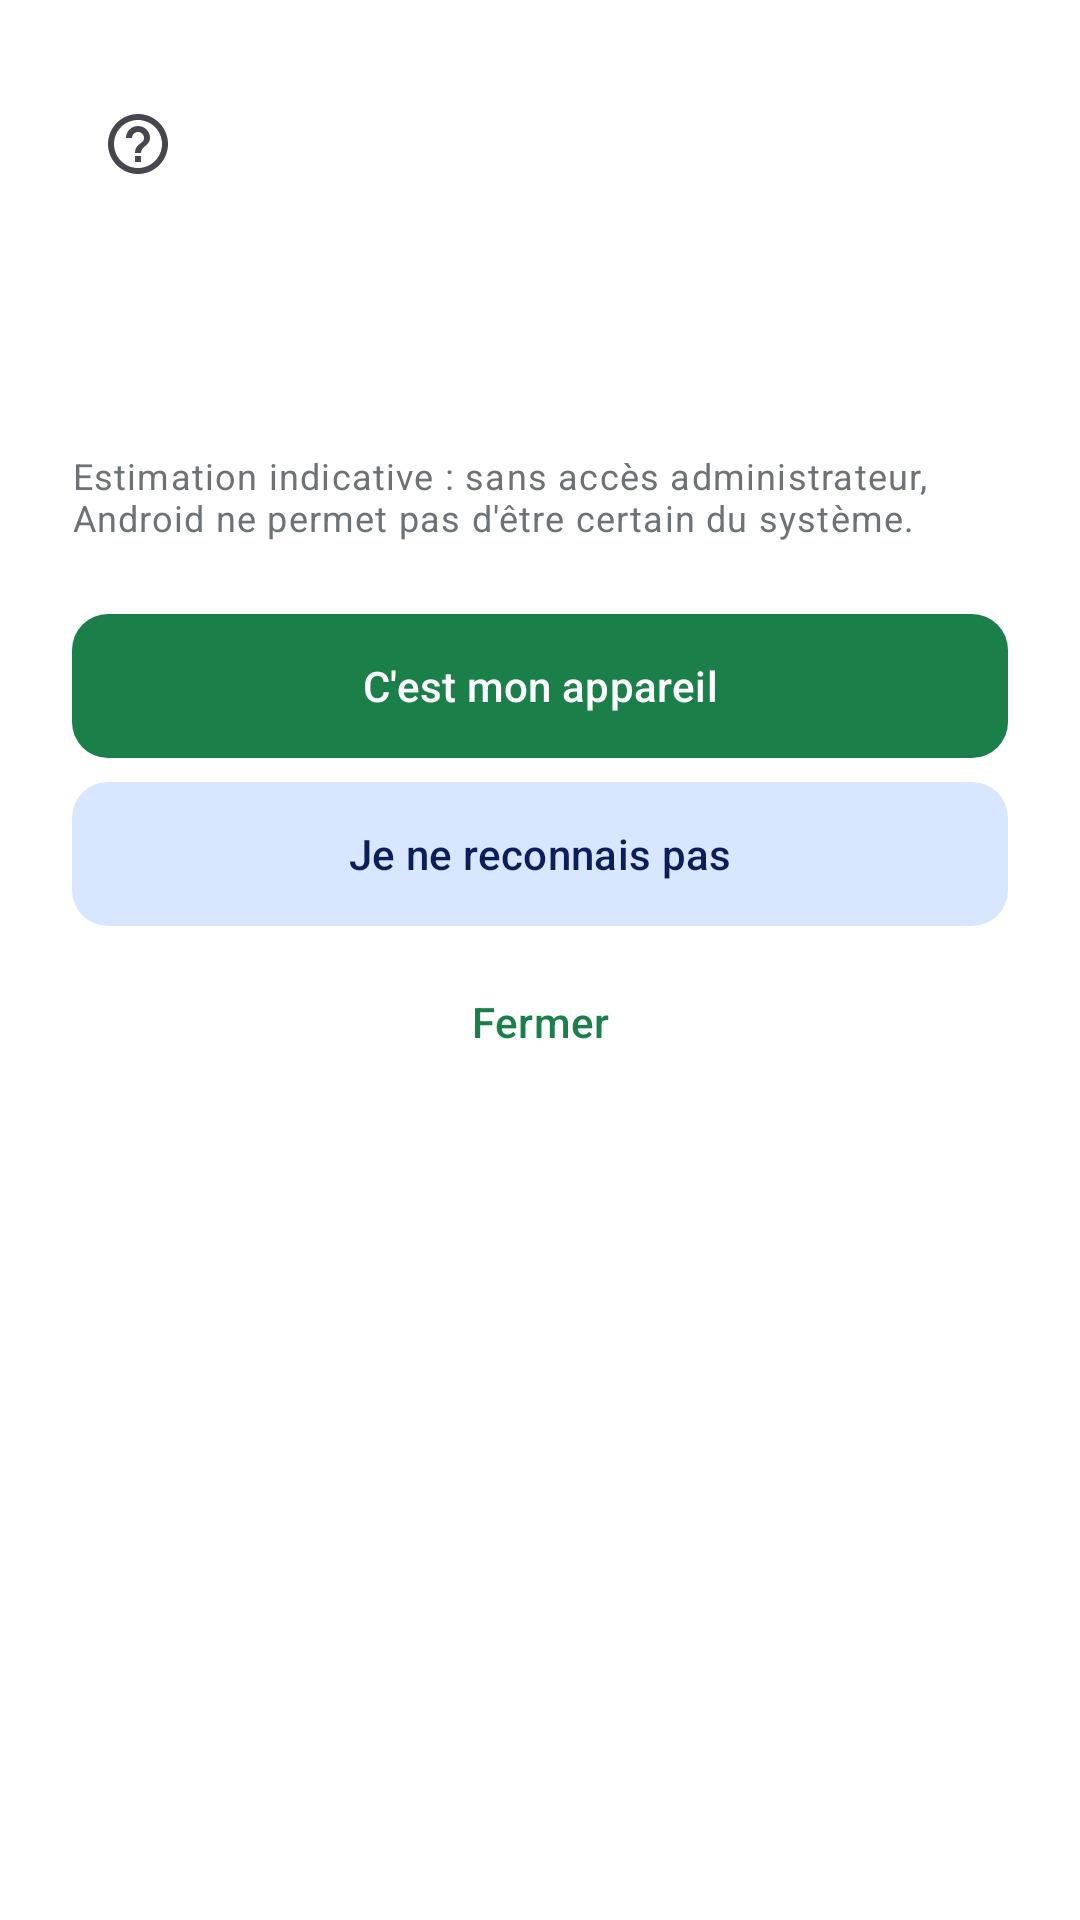

Here is an Android app screen rendered from its layout file. Give the layout XML and the strings, colors and styles it references.
<!-- AndroidManifest.xml: application theme Theme.NetScan -->
<!-- res/layout/simple_dialog_device.xml -->
<?xml version="1.0" encoding="utf-8"?>
<ScrollView xmlns:android="http://schemas.android.com/apk/res/android"
    xmlns:app="http://schemas.android.com/apk/res-auto"
    android:layout_width="match_parent"
    android:layout_height="wrap_content"
    android:background="?attr/colorSurface"
    android:fillViewport="false">

    <LinearLayout
        android:layout_width="match_parent"
        android:layout_height="wrap_content"
        android:orientation="vertical"
        android:padding="@dimen/screen_padding_large">

        <LinearLayout
            android:layout_width="match_parent"
            android:layout_height="wrap_content"
            android:gravity="center_vertical"
            android:orientation="horizontal">

            <FrameLayout
                android:id="@+id/icon_container"
                android:layout_width="@dimen/device_icon_container"
                android:layout_height="@dimen/device_icon_container">

                <ImageView
                    android:id="@+id/image_os"
                    android:layout_width="24dp"
                    android:layout_height="24dp"
                    android:layout_gravity="center"
                    android:importantForAccessibility="no"
                    android:src="@drawable/ic_os_unknown" />
            </FrameLayout>

            <LinearLayout
                android:layout_width="0dp"
                android:layout_height="wrap_content"
                android:layout_marginStart="12dp"
                android:layout_weight="1"
                android:orientation="vertical">

                <TextView
                    android:id="@+id/text_device_name"
                    android:layout_width="match_parent"
                    android:layout_height="wrap_content"
                    android:textAppearance="@style/TextAppearance.NetScan.TitleLarge"
                    android:textColor="?attr/colorOnSurface" />

                <TextView
                    android:id="@+id/text_device_ip"
                    android:layout_width="match_parent"
                    android:layout_height="wrap_content"
                    android:fontFamily="monospace"
                    android:textAppearance="@style/TextAppearance.NetScan.BodyMedium"
                    android:textColor="?attr/colorOnSurfaceVariant" />
            </LinearLayout>
        </LinearLayout>

        <TextView
            android:id="@+id/chip_os"
            android:layout_width="wrap_content"
            android:layout_height="wrap_content"
            android:layout_marginTop="@dimen/screen_padding"
            android:paddingStart="12dp"
            android:paddingTop="4dp"
            android:paddingEnd="12dp"
            android:paddingBottom="4dp"
            android:textAppearance="@style/TextAppearance.Material3.LabelLarge" />

        <TextView
            android:id="@+id/text_device_os"
            android:layout_width="match_parent"
            android:layout_height="wrap_content"
            android:layout_marginTop="@dimen/screen_padding_small"
            android:textAppearance="@style/TextAppearance.NetScan.BodyMedium"
            android:textColor="?attr/colorOnSurface" />

        <TextView
            android:id="@+id/text_os_hint"
            android:layout_width="match_parent"
            android:layout_height="wrap_content"
            android:layout_marginTop="@dimen/screen_padding_small"
            android:text="@string/os_hint"
            android:textAppearance="@style/TextAppearance.NetScan.BodySmall"
            android:textColor="?attr/colorOnSurfaceVariant" />

        <com.google.android.material.button.MaterialButton
            android:id="@+id/button_mine"
            style="@style/Widget.NetScan.Button.Filled"
            android:layout_width="match_parent"
            android:layout_height="wrap_content"
            android:layout_marginTop="@dimen/screen_padding_large"
            android:text="@string/simple_device_mine" />

        <com.google.android.material.button.MaterialButton
            android:id="@+id/button_unknown"
            style="@style/Widget.NetScan.Button.Tonal"
            android:layout_width="match_parent"
            android:layout_height="wrap_content"
            android:layout_marginTop="@dimen/screen_padding_small"
            android:text="@string/simple_device_unknown" />

        <TextView
            android:id="@+id/text_advice"
            android:layout_width="match_parent"
            android:layout_height="wrap_content"
            android:layout_marginTop="@dimen/screen_padding"
            android:padding="@dimen/screen_padding"
            android:background="?attr/colorSurfaceVariant"
            android:textAppearance="@style/TextAppearance.NetScan.BodyMedium"
            android:textColor="?attr/colorOnSurfaceVariant"
            android:visibility="gone" />

        <com.google.android.material.button.MaterialButton
            android:id="@+id/button_close"
            style="@style/Widget.NetScan.Button.Borderless"
            android:layout_width="match_parent"
            android:layout_height="wrap_content"
            android:layout_marginTop="@dimen/screen_padding_small"
            android:text="@string/simple_device_close" />
    </LinearLayout>
</ScrollView>
<!-- resources referenced by this layout -->
<resources>
  <dimen name="device_icon_container">44dp</dimen>
  <dimen name="screen_padding">16dp</dimen>
  <dimen name="screen_padding_large">24dp</dimen>
  <dimen name="screen_padding_small">8dp</dimen>
  <string name="os_hint">Estimation indicative : sans accès administrateur, Android ne permet pas d\'être certain du système.</string>
  <string name="simple_device_close">Fermer</string>
  <string name="simple_device_mine">C\'est mon appareil</string>
  <string name="simple_device_unknown">Je ne reconnais pas</string>
  <style name="TextAppearance.NetScan.BodyMedium" parent="TextAppearance.Material3.BodyMedium">
          <item name="fontFamily">sans-serif</item>
          <item name="android:textSize">14sp</item>
      </style>
  <style name="TextAppearance.NetScan.BodySmall" parent="TextAppearance.Material3.BodySmall">
          <item name="fontFamily">sans-serif</item>
          <item name="android:textSize">12sp</item>
      </style>
  <style name="TextAppearance.NetScan.TitleLarge" parent="TextAppearance.Material3.TitleLarge">
          <item name="fontFamily">sans-serif-medium</item>
          <item name="android:textSize">22sp</item>
      </style>
  <style name="Widget.NetScan.Button.Filled" />
  <dimen name="touch_target_min">48dp</dimen>
  <dimen name="button_corner_radius">12dp</dimen>
  <color name="primary">#1B7F4A</color>
  <color name="on_primary">#FFFFFF</color>
  <color name="primary_container">#D0F0DC</color>
  <color name="on_primary_container">#0A2E0C</color>
  <color name="secondary">#2E7DFF</color>
  <color name="on_secondary">#FFFFFF</color>
  <color name="secondary_container">#D9E6FF</color>
  <color name="on_secondary_container">#0A1E5C</color>
  <color name="tertiary">#7C50B8</color>
  <color name="on_tertiary">#FFFFFF</color>
  <color name="tertiary_container">#EADDFF</color>
  <color name="on_tertiary_container">#2E005F</color>
  <color name="surface">#FFFFFF</color>
  <color name="on_surface">#1A1C1D</color>
  <color name="surface_variant">#E9ECEF</color>
  <color name="on_surface_variant">#6C7275</color>
  <color name="background">#F8F9FA</color>
  <color name="outline">#B8BDBE</color>
  <color name="error">#BA1A1F</color>
  <color name="on_error">#FFFFFF</color>
  <color name="error_container">#FFDADA</color>
  <color name="on_error_container">#990001</color>
  <color name="status_ok">#1B7F4A</color>
  <color name="status_warning">#C75200</color>
  <color name="on_warning">#FFFFFF</color>
  <style name="Widget.NetScan.EditText" parent="Widget.Material3.TextInputEditText.OutlinedBox">
          <item name="android:paddingLeft">16dp</item>
          <item name="android:paddingTop">16dp</item>
          <item name="android:paddingRight">16dp</item>
          <item name="android:paddingBottom">16dp</item>
          <item name="android:textSize">16sp</item>
      </style>
  <style name="Widget.NetScan.ProgressBar.Horizontal" parent="android:Widget.ProgressBar.Horizontal">
          <item name="android:indeterminateOnly">false</item>
          <item name="android:minHeight">4dp</item>
          <item name="android:maxHeight">4dp</item>
          <item name="android:progressDrawable">@drawable/progress_horizontal</item>
          <item name="android:indeterminateDrawable">@drawable/progress_horizontal</item>
      </style>
  <style name="Widget.NetScan.BottomNavigationView" parent="Widget.Material3.BottomNavigationView">
          <item name="android:background">@color/surface</item>
          <item name="itemActiveIndicatorStyle">@style/Widget.NetScan.BottomNavigationView.ActiveIndicator</item>
          <item name="labelVisibilityMode">labeled</item>
      </style>
  <style name="Widget.NetScan.BottomNavigationView.ActiveIndicator" parent="Widget.Material3.BottomNavigationView.ActiveIndicator">
          <item name="android:height">3dp</item>
          <item name="android:color">@color/primary</item>
      </style>
</resources>
